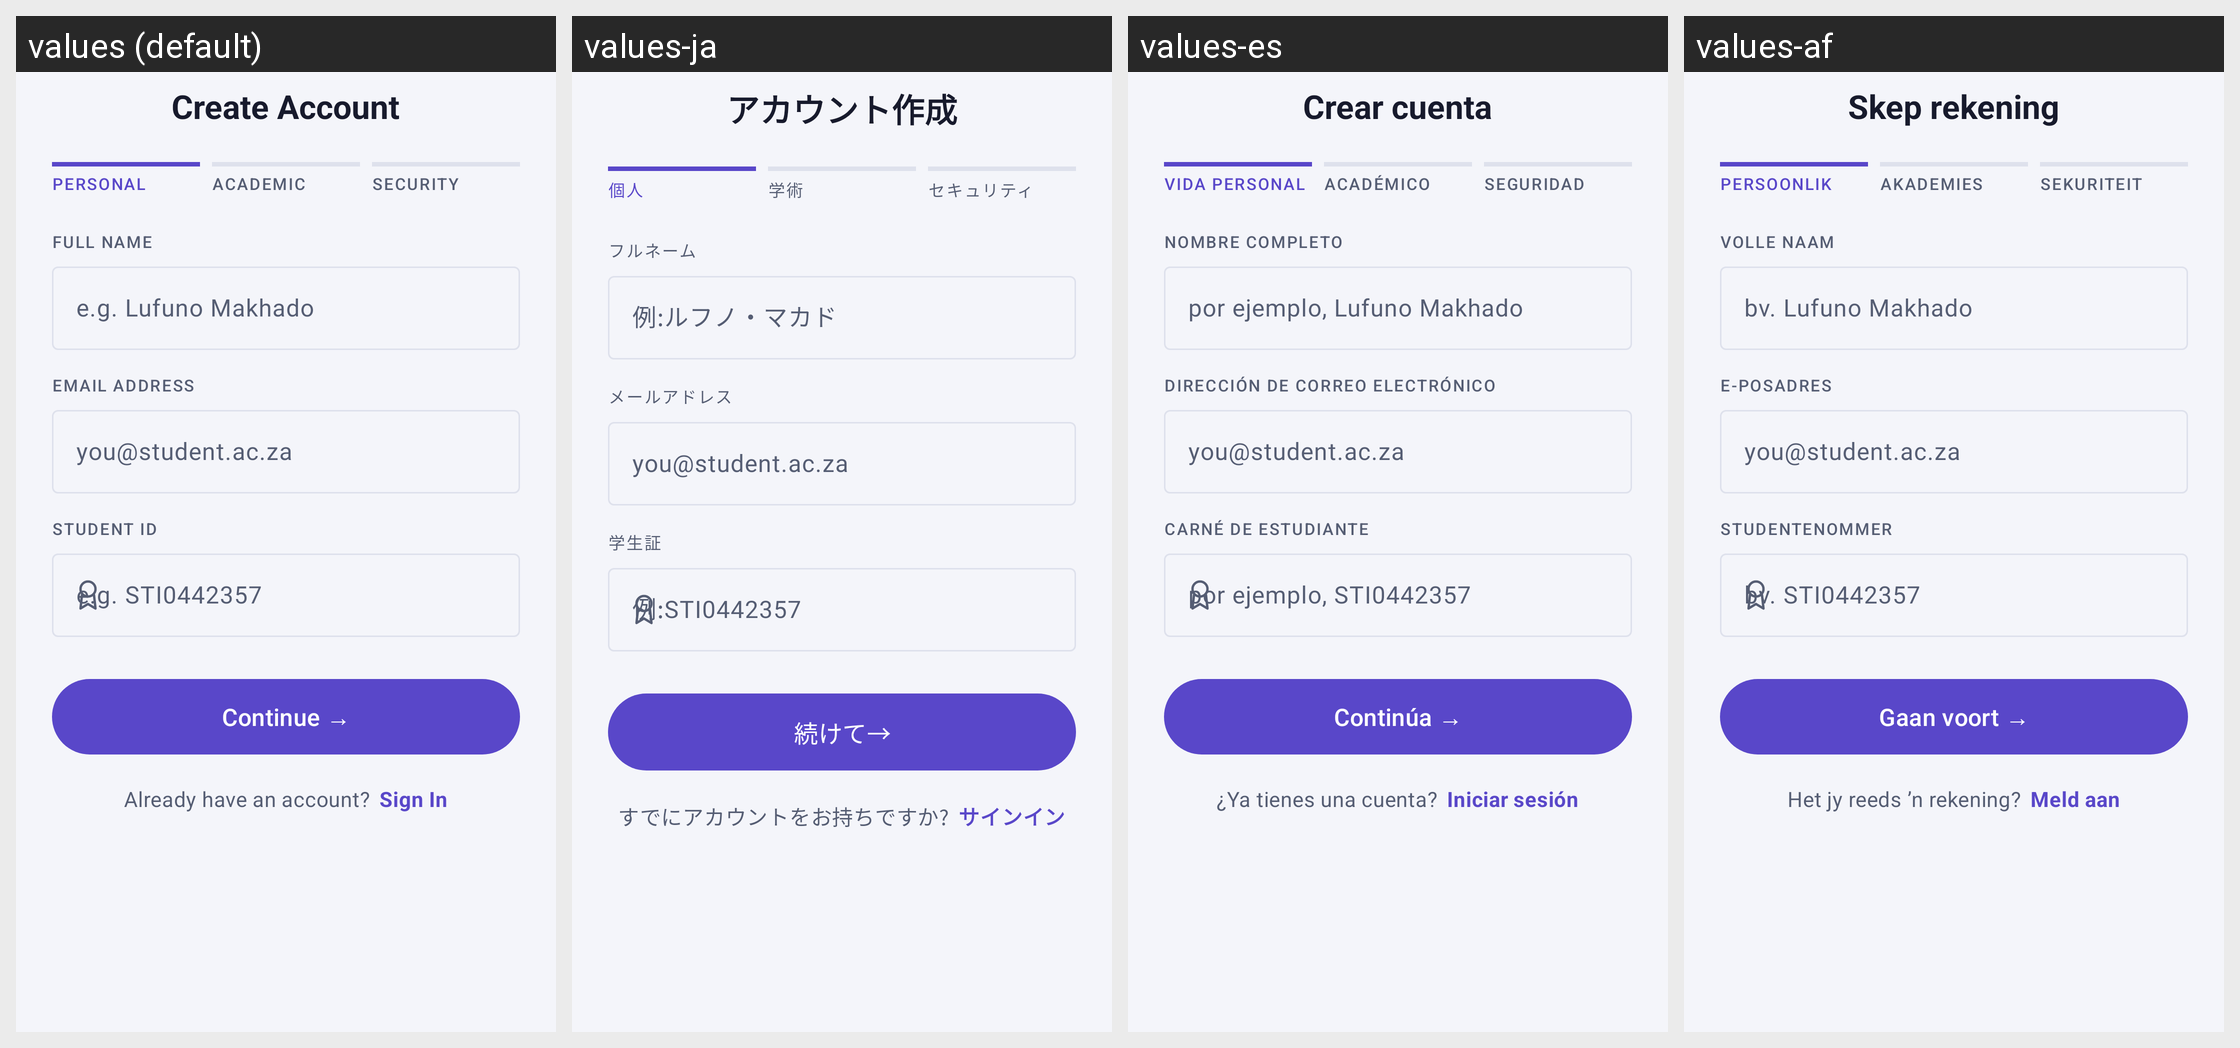

Locale-by-locale string values for the Android screen shown in this grid:
Android screen res/layout/fragment_register.xml rendered under 4 locales, left to right: values (default), values-ja, values-es, values-af. Device: Nexus 5 (rendered at 1080×1920; each locale shown at half size, 540×960, under a caption strip naming it); theme Theme.StudyTrack.
Other locales in the repository, not shown: values-fr, values-tn.
Strings drawn on this screen, with the default value and each locale's value (text and hints the layout hard-codes, and strings that could not be matched under every locale, appear in the picture but are not listed):

register_title_wizard
  values: Create Account
  values-ja: アカウント作成
  values-es: Crear cuenta
  values-af: Skep rekening

register_step_personal
  values: PERSONAL
  values-ja: 個人
  values-es: VIDA PERSONAL
  values-af: PERSOONLIK

register_step_academic
  values: ACADEMIC
  values-ja: 学術
  values-es: ACADÉMICO
  values-af: AKADEMIES

register_step_security
  values: SECURITY
  values-ja: セキュリティ
  values-es: SEGURIDAD
  values-af: SEKURITEIT

label_full_name_upper
  values: FULL NAME
  values-ja: フルネーム
  values-es: NOMBRE COMPLETO
  values-af: VOLLE NAAM

hint_full_name
  values: e.g. Lufuno Makhado
  values-ja: 例:ルフノ・マカド
  values-es: por ejemplo, Lufuno Makhado
  values-af: bv. Lufuno Makhado

label_email_address
  values: EMAIL ADDRESS
  values-ja: メールアドレス
  values-es: DIRECCIÓN DE CORREO ELECTRÓNICO
  values-af: E-POSADRES

hint_email_example
  values: you@student.ac.za
  values-ja: you@student.ac.za
  values-es: you@student.ac.za
  values-af: you@student.ac.za

label_student_id_upper
  values: STUDENT ID
  values-ja: 学生証
  values-es: CARNÉ DE ESTUDIANTE
  values-af: STUDENTENOMMER

hint_student_id
  values: e.g. STI0442357
  values-ja: 例:STI0442357
  values-es: por ejemplo, STI0442357
  values-af: bv. STI0442357

action_continue_arrow
  values: Continue →
  values-ja: 続けて→
  values-es: Continúa →
  values-af: Gaan voort →

register_have_account
  values: Already have an account?
  values-ja: すでにアカウントをお持ちですか?
  values-es: ¿Ya tienes una cuenta?
  values-af: Het jy reeds ’n rekening?

action_sign_in_link
  values: Sign In
  values-ja: サインイン
  values-es: Iniciar sesión
  values-af: Meld aan
